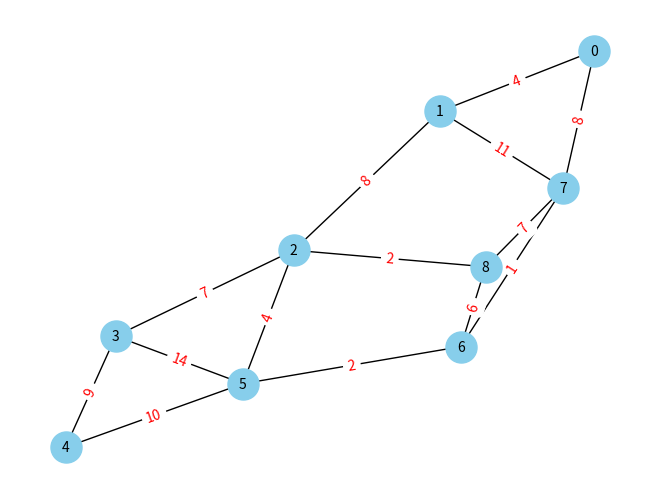
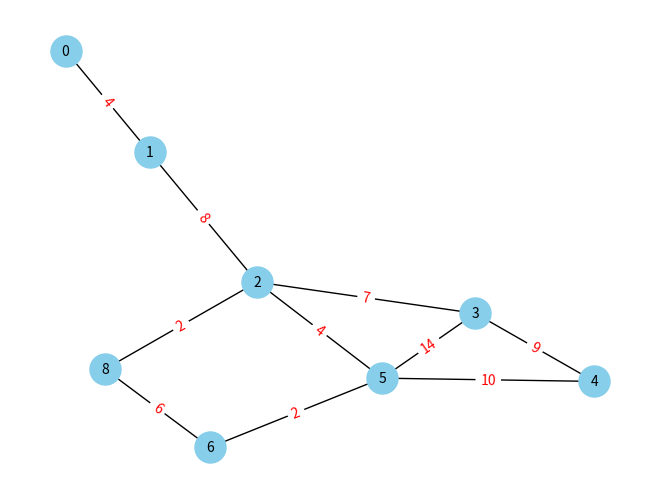

Reproduce these figures in Python, in order.


from collections import defaultdict

class Graph:
    def __init__(self, V):
        self.V = V
        self.graph = defaultdict(list)

	# Adds a new node to the graph with no connected edges
    def addNode(self, node):
        if node not in self.graph:
            self.graph[node] = []

	# Adds an edge to an undirected graph
    def addEdge(self, src, dest, weight):
        self.graph[src].append((dest, weight))
        self.graph[dest].append((src, weight))

	# Remove the node from the graph by deleting the key-value pair
    def removeNode(self, node):
        if node in self.graph:
            del self.graph[node]
            for key in self.graph:
                self.graph[key] = [(n, w) for n, w in self.graph[key] if n != node]

	# Deletes an edge between the src and dest nodes from the edge list
    def removeEdge(self, src, dest):
        if src in self.graph and dest in self.graph:
            self.graph[src] = [(n, w) for n, w in self.graph[src] if n != dest]
            self.graph[dest] = [(n, w) for n, w in self.graph[dest] if n != src]

	# Returns the degree of a node i.e., how many other nodes it is connected to
    def degree(self, node):
        if node in self.graph:
            return len(self.graph[node])
        else:
            return 0

	# Returns the number of vertices or nodes in a graph
    def getVertexCount(self):
        return self.V

	# Returns the total number of edges in the graph
    def getEdgeCount(self):
        return sum([len(self.graph[node]) for node in self.graph.keys()]) // 2

	# Prints the graph in the format edge: edge list
    def printGraph(self):
        for node in self.graph:
            print(f"Node {node}: {self.graph[node]}")

if __name__ == "__main__":
    # Driver program to test the above functions
    graph = Graph(9)
    graph.addEdge(0, 1, 4)
    graph.addEdge(0, 7, 8)
    graph.addEdge(1, 2, 8)
    graph.addEdge(1, 7, 11)
    graph.addEdge(2, 3, 7)
    graph.addEdge(2, 8, 2)
    graph.addEdge(2, 5, 4)
    graph.addEdge(3, 4, 9)
    graph.addEdge(3, 5, 14)
    graph.addEdge(4, 5, 10)
    graph.addEdge(5, 6, 2)
    graph.addEdge(6, 7, 1)
    graph.addEdge(6, 8, 6)
    graph.addEdge(7, 8, 7)

    print("Graph:")
    graph.printGraph()
    print()
    node_to_check = 1
    print(f"Degree of node {node_to_check}:", graph.degree(node_to_check))
    print("Number of vertices:", graph.getVertexCount())
    print()
    graph.removeNode(7)
    print("Graph:")
    graph.printGraph()
    print()
    print(f"Degree of node {node_to_check}:", graph.degree(node_to_check))
    print("Number of vertices:", graph.getVertexCount())

import networkx as nx
import matplotlib.pyplot as plt

def plot_graph(graph):
    G = nx.Graph()

    # Add nodes to the graph
    for node in graph.graph:
        G.add_node(node)

    # Add edges to the graph
    for src in graph.graph:
        for dest, _ in graph.graph[src]:
            G.add_edge(src, dest)

    # Define the layout (e.g., spring_layout, circular_layout, etc.)
    layout = nx.spring_layout(G)

    # Draw the graph
    nx.draw(G, pos=layout, with_labels=True, node_size=500, node_color='skyblue', font_size=10, font_color='black')
    edge_labels = {tuple([src, dest]): weight for src in graph.graph for dest, weight in graph.graph[src]}
    nx.draw_networkx_edge_labels(G, pos=layout, edge_labels=edge_labels, font_color='red')

    # Show the plot
    plt.show()

if __name__ == "__main__":
    graph = Graph(9)
    graph.addEdge(0, 1, 4)
    graph.addEdge(0, 7, 8)
    graph.addEdge(1, 2, 8)
    graph.addEdge(1, 7, 11)
    graph.addEdge(2, 3, 7)
    graph.addEdge(2, 8, 2)
    graph.addEdge(2, 5, 4)
    graph.addEdge(3, 4, 9)
    graph.addEdge(3, 5, 14)
    graph.addEdge(4, 5, 10)
    graph.addEdge(5, 6, 2)
    graph.addEdge(6, 7, 1)
    graph.addEdge(6, 8, 6)
    graph.addEdge(7, 8, 7)

    print("Graph 1:")
    graph.printGraph()
    print()

    plot_graph(graph)

    print("Graph 2:")
    graph.removeNode(7)  # Removing node 7
    graph.printGraph()
    print()
    print(f"Degree of node 1 in Graph 2:", graph.degree(1))

    plot_graph(graph)
